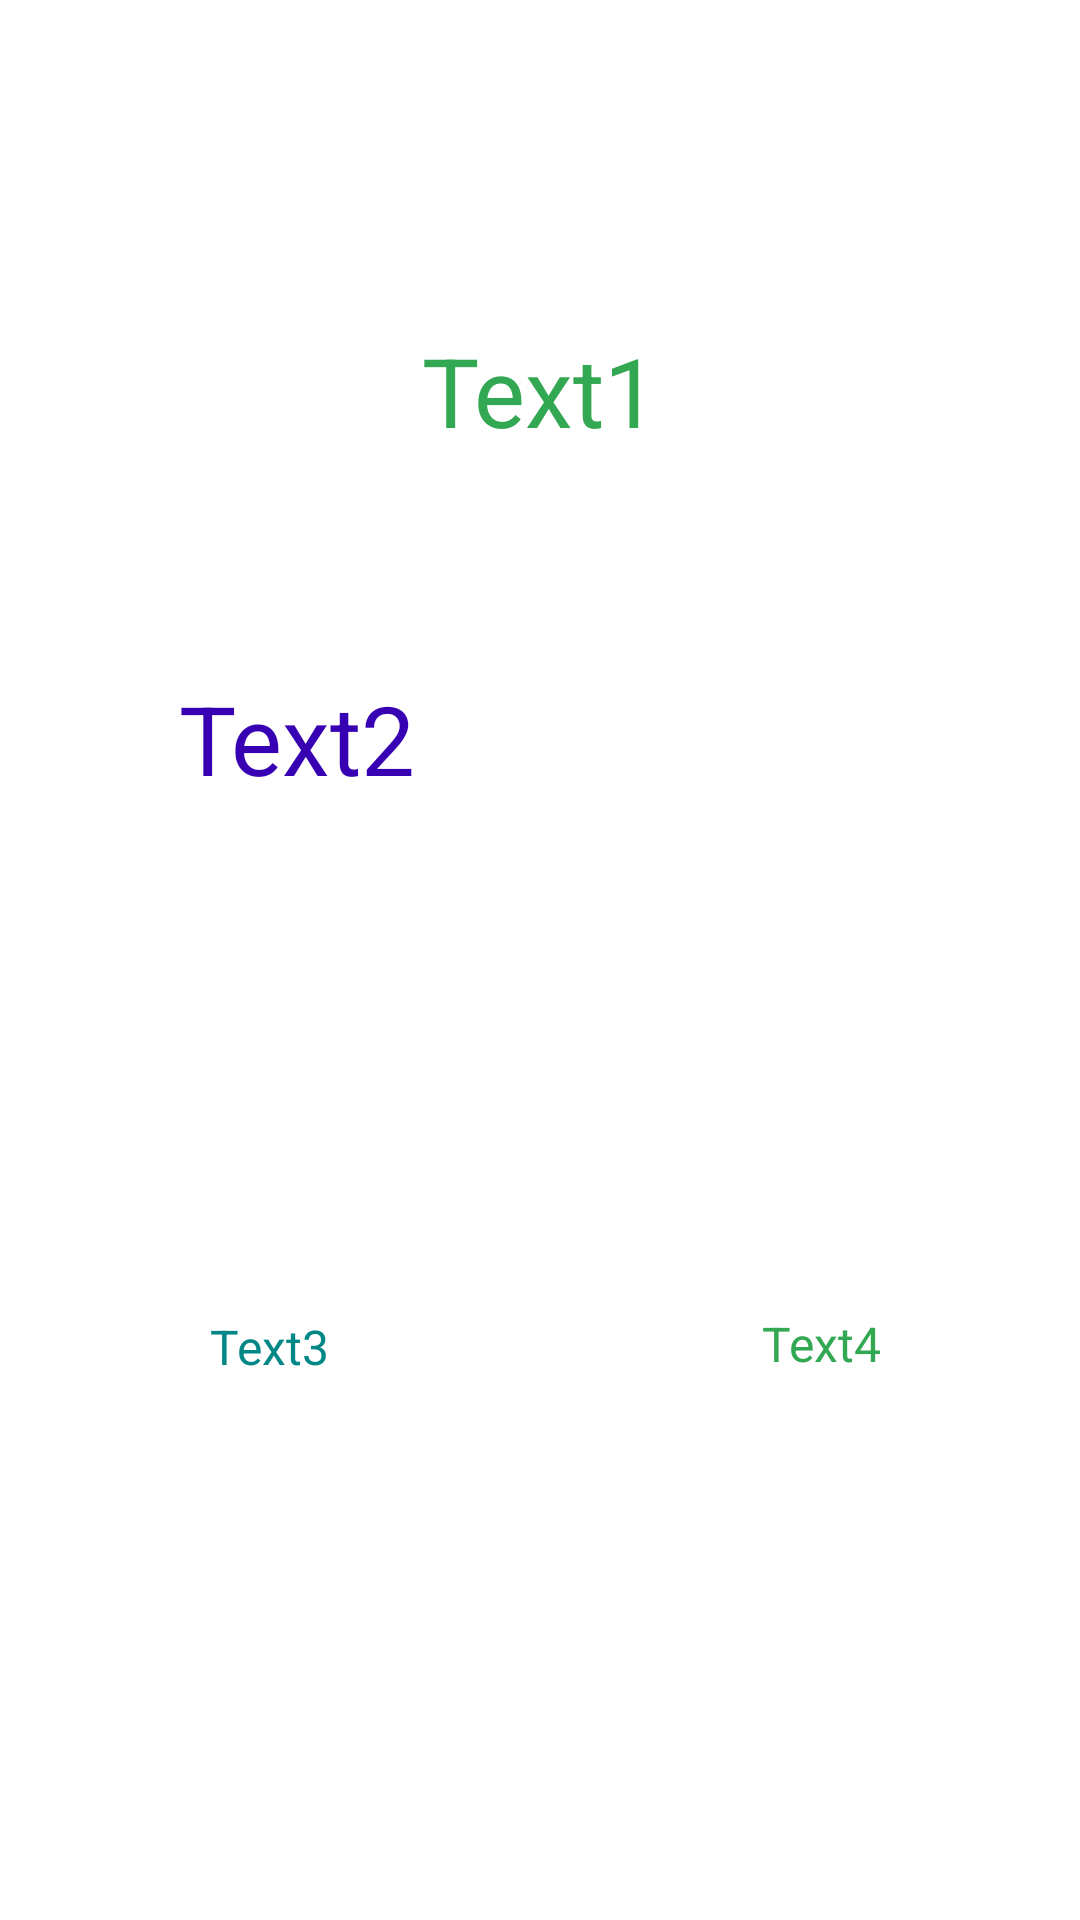

Produce the Android XML layout that renders to this screen, including the resource entries it uses.
<!-- AndroidManifest.xml: application theme Theme.LessonTwo -->
<!-- res/layout/homework_four.xml -->
<?xml version="1.0" encoding="utf-8"?>
<androidx.constraintlayout.widget.ConstraintLayout xmlns:android="http://schemas.android.com/apk/res/android"
    xmlns:app="http://schemas.android.com/apk/res-auto"
    xmlns:tools="http://schemas.android.com/tools"
    android:layout_width="match_parent"
    android:layout_height="match_parent">

    <TextView
        android:id="@+id/text1ViewId"
        style="@style/Text1"

        android:layout_width="198dp"
        android:layout_height="77dp"
        android:text="@string/fourText1"
        android:textColor="@color/ourcolor"
        app:layout_constraintBottom_toBottomOf="parent"
        app:layout_constraintEnd_toEndOf="parent"
        app:layout_constraintStart_toStartOf="parent"
        app:layout_constraintTop_toTopOf="parent"
        app:layout_constraintVertical_bias="0.163"
        tools:ignore="MissingConstraints" />

    <TextView
        android:id="@+id/text2ViewId"
        style="@style/Text2"

        android:layout_width="198dp"
        android:layout_height="75dp"
        android:layout_marginTop="40dp"
        android:text="@string/fourText2"
        android:textColor="@color/purple_700"
        app:layout_constraintTop_toBottomOf="@+id/text1ViewId"
        tools:ignore="MissingConstraints"
        tools:layout_editor_absoluteX="109dp" />

    <TextView
        android:id="@+id/text3ViewId"
        style="@style/Text3"

        android:layout_width="142dp"
        android:layout_height="201dp"
        android:text="@string/fourText3"
        android:textColor="@color/teal_700"
        app:layout_constraintBottom_toBottomOf="parent"
        app:layout_constraintEnd_toEndOf="parent"
        app:layout_constraintHorizontal_bias="0.086"
        app:layout_constraintStart_toStartOf="parent"
        app:layout_constraintTop_toBottomOf="@+id/text2ViewId"
        app:layout_constraintVertical_bias="0.417"
        tools:ignore="MissingConstraints" />

    <TextView
        android:id="@+id/text4ViewId"
        style="@style/Text4"

        android:layout_width="141dp"
        android:layout_height="211dp"
        android:text="@string/fourText4"
        android:textColor="@color/ourcolor"
        app:layout_constraintBottom_toBottomOf="parent"
        app:layout_constraintEnd_toEndOf="parent"
        app:layout_constraintHorizontal_bias="0.73"
        app:layout_constraintStart_toEndOf="@+id/text3ViewId"
        app:layout_constraintTop_toBottomOf="@+id/text2ViewId"
        app:layout_constraintVertical_bias="0.403"
        tools:ignore="MissingConstraints" />

</androidx.constraintlayout.widget.ConstraintLayout>
<!-- resources referenced by this layout -->
<resources>
  <color name="ourcolor">#32a852</color>
  <color name="purple_700">#FF3700B3</color>
  <color name="teal_700">#FF018786</color>
  <string name="fourText1" tools:ignore="MissingTranslation">Text1</string>
  <string name="fourText2" tools:ignore="MissingTranslation">Text2</string>
  <string name="fourText3" tools:ignore="MissingTranslation">Text3</string>
  <string name="fourText4" tools:ignore="MissingTranslation">Text4</string>
  <style name="Text1">
      <item name="color">@color/ourcolor</item>
      <item name="font">@font/roboto_regular</item>
      <item name="android:textSize">@dimen/textSize1</item>
      <item name="android:gravity">center</item>
      <item name="android:layout_width">115dp</item>
      <item name="android:layout_height">51dp</item>
  
  
  </style>
  <style name="Text2" parent="Text1">
          <item name="android:layout_width">100dp</item>
          <item name="android:layout_height">45dp</item>
          <item name="color">@color/purple_700</item>
          <item name="android:gravity">center</item>
          <item name="android:textSize">@dimen/textSize1</item>
  
  
  
      </style>
  <style name="Text3">
          <item name="color">@color/teal_700</item>
          <item name="font">@font/roboto_regular</item>
          <item name="android:textSize">@dimen/textSize2</item>
          <item name="android:gravity">center</item>
          <item name="android:layout_width">250dp</item>
          <item name="android:layout_height">70dp</item>
  
  
      </style>
  <style name="Text4">
      <item name="color">@color/teal_700</item>
      <item name="font">@font/roboto_regular</item>
      <item name="android:textSize">@dimen/textSize2</item>
      <item name="android:gravity">center</item>
      <item name="android:layout_width">170dp</item>
      <item name="android:layout_height">66dp</item>
  
      </style>
  <style name="Theme.LessonTwo" parent="Theme.MaterialComponents.DayNight.DarkActionBar">
  
          
          <item name="colorPrimary">@color/red</item>
          <item name="colorPrimaryVariant">@color/purple_700</item>
          <item name="colorOnPrimary">@color/white</item>
          
          <item name="colorSecondary">@color/teal_200</item>
          <item name="colorSecondaryVariant">@color/teal_700</item>
          <item name="colorOnSecondary">@color/black</item>
          
          <item name="android:statusBarColor" tools:targetApi="l">?attr/colorPrimaryVariant</item>
          
      </style>
  <dimen name="textSize1">32sp</dimen>
  <dimen name="textSize2">16sp</dimen>
  <color name="red">#ff0000 </color>
  <color name="white">#FFFFFFFF</color>
  <color name="teal_200">#FF03DAC5</color>
  <color name="black">#FF000000</color>
</resources>
